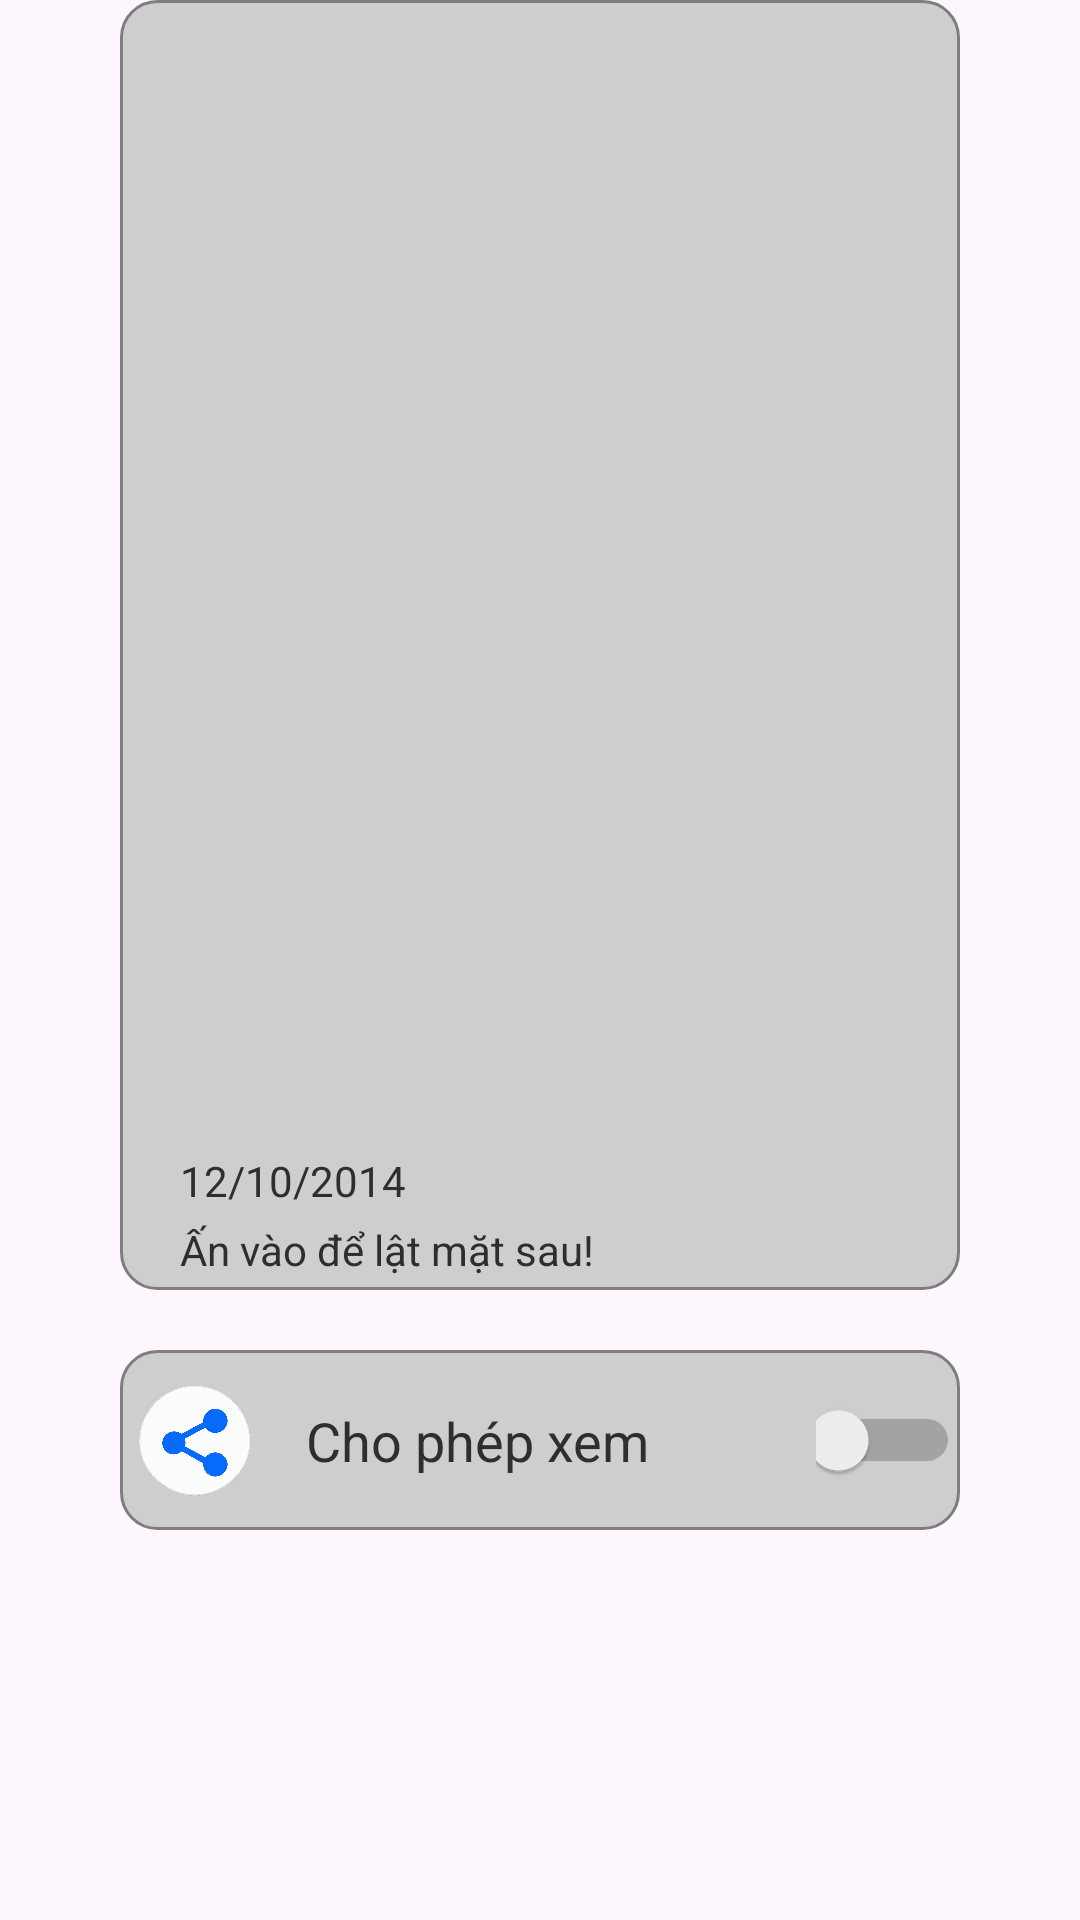

Android layout source for this screen:
<!-- AndroidManifest.xml: application theme Theme.TraigaBT6 -->
<!-- res/layout/image_item_front.xml -->
<?xml version="1.0" encoding="utf-8"?>
<androidx.constraintlayout.widget.ConstraintLayout xmlns:android="http://schemas.android.com/apk/res/android"
    xmlns:app="http://schemas.android.com/apk/res-auto"
    xmlns:tools="http://schemas.android.com/tools"
    android:id="@+id/main"
    android:layout_width="match_parent"
    android:layout_height="match_parent">

    <androidx.constraintlayout.widget.ConstraintLayout
        android:id="@+id/constraintLayout"
        android:layout_width="wrap_content"
        android:layout_height="wrap_content"
        android:background="@drawable/item_drawable"
        android:paddingStart="20dp"
        android:paddingTop="20dp"
        android:paddingEnd="20dp"
        android:paddingBottom="4dp"
        app:layout_constraintEnd_toEndOf="parent"
        app:layout_constraintStart_toStartOf="parent"
        app:layout_constraintTop_toTopOf="parent">

        <ImageView
            android:id="@+id/imgAlbum"
            android:layout_width="240dp"
            android:layout_height="360dp"
            android:scaleType="fitCenter"
            app:layout_constraintEnd_toEndOf="parent"
            app:layout_constraintStart_toStartOf="parent"
            app:layout_constraintTop_toTopOf="parent" />

        <TextView
            android:id="@+id/date"
            android:layout_width="wrap_content"
            android:layout_height="wrap_content"
            android:layout_marginTop="4dp"
            android:text="12/10/2014"
            android:textColor="#2E2E2E"
            app:layout_constraintStart_toStartOf="@+id/imgAlbum"
            app:layout_constraintTop_toBottomOf="@+id/imgAlbum" />

        <TextView
            android:id="@+id/textView3"
            android:layout_width="wrap_content"
            android:layout_height="wrap_content"
            android:layout_marginTop="4dp"
            android:text="Ấn vào để lật mặt sau!"
            android:textColor="#2E2E2E"
            app:layout_constraintStart_toStartOf="@+id/date"
            app:layout_constraintTop_toBottomOf="@+id/date" />
    </androidx.constraintlayout.widget.ConstraintLayout>

    <androidx.constraintlayout.widget.ConstraintLayout
        android:layout_width="0dp"
        android:layout_height="60dp"
        android:layout_marginTop="20dp"
        android:background="@drawable/item_drawable"
        app:layout_constraintEnd_toEndOf="@id/constraintLayout"
        app:layout_constraintStart_toStartOf="@id/constraintLayout"
        app:layout_constraintTop_toBottomOf="@id/constraintLayout">

        <ImageView
            android:id="@+id/imageView"
            android:layout_width="50dp"
            android:layout_height="50dp"
            android:scaleType="fitCenter"
            app:layout_constraintBottom_toBottomOf="parent"
            app:layout_constraintStart_toStartOf="parent"
            app:layout_constraintTop_toTopOf="parent"
            app:srcCompat="@drawable/blue_share_button_icon" />

        <TextView
            android:id="@+id/textView4"
            android:layout_width="0dp"
            android:layout_height="wrap_content"
            android:layout_marginStart="12dp"
            android:text="Cho phép xem"
            android:textColor="#2E2E2E"
            android:textSize="18sp"
            app:layout_constraintBottom_toBottomOf="parent"
            app:layout_constraintEnd_toStartOf="@id/switch1"
            app:layout_constraintStart_toEndOf="@id/imageView"
            app:layout_constraintTop_toTopOf="parent" />

        <Switch
            android:id="@+id/switch1"
            android:layout_width="48dp"
            android:layout_height="48dp"
            android:trackTint="@color/swtich_tract"
            app:layout_constraintBottom_toBottomOf="parent"
            app:layout_constraintEnd_toEndOf="parent"
            app:layout_constraintTop_toTopOf="parent" />

    </androidx.constraintlayout.widget.ConstraintLayout>


</androidx.constraintlayout.widget.ConstraintLayout>
<!-- resources referenced by this layout -->
<resources>
  <!-- drawable blue_share_button_icon: png bitmap (drawable, 703945 bytes) -->
  <!-- drawable item_drawable (drawable) -->
  <?xml version="1.0" encoding="utf-8"?>
  <shape xmlns:android="http://schemas.android.com/apk/res/android">
  
      <solid android:color="#CECECE"></solid>
      <corners android:radius="12dp"></corners>
      <stroke
          android:width="1dp"
          android:color="#7E7E7E">
      </stroke>
  </shape>
  <style name="Theme.TraigaBT6" parent="Base.Theme.TraigaBT6" />
  <style name="Base.Theme.TraigaBT6" parent="Theme.Material3.DayNight.NoActionBar">
          
          
      </style>
</resources>
